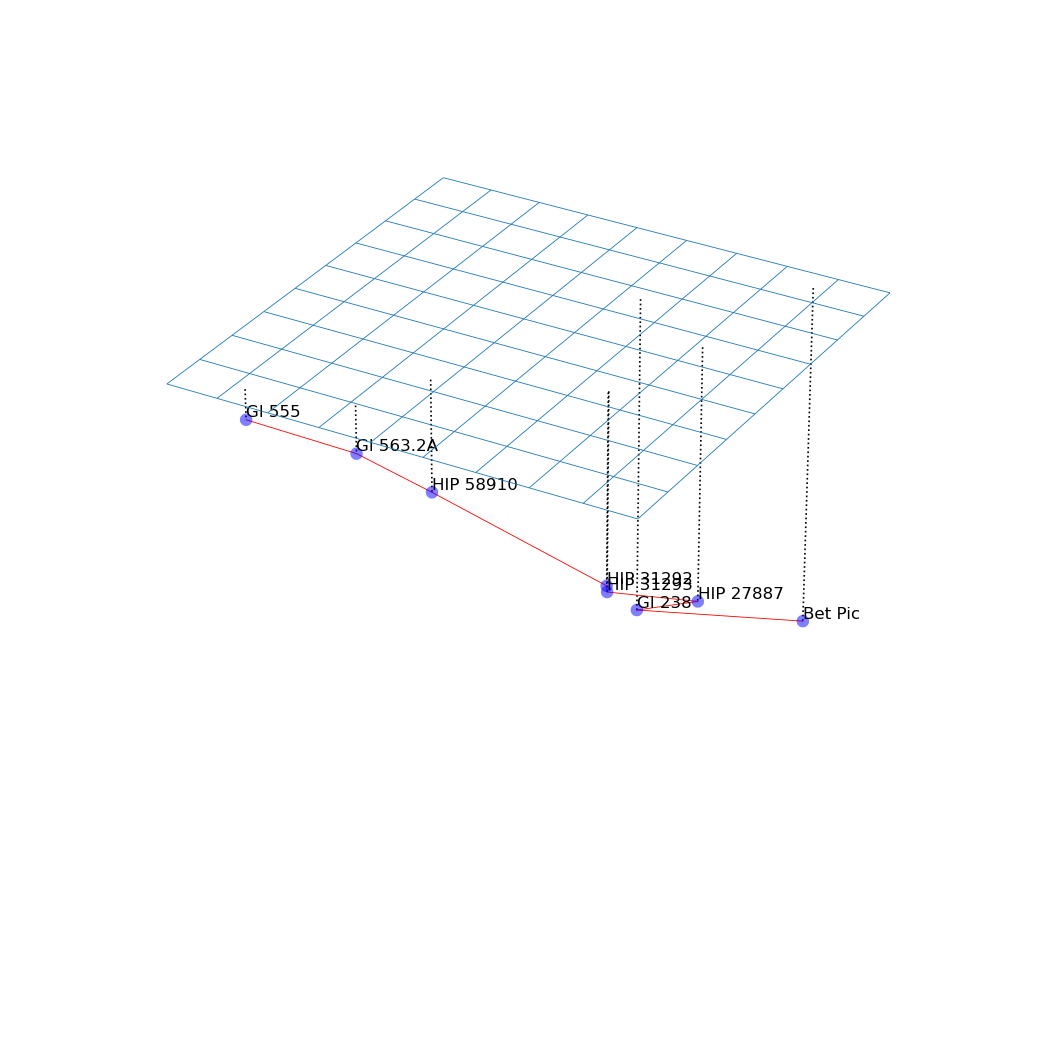

The file beside this chart, header and first rows:
0.68, 12.20, -15.12, Bet Pic
-1.26, 8.50, -14.03, Gl 238
0.17, 6.49, -11.26, HIP 27887
-0.33, 2.21, -8.74, HIP 31293
-0.32, 2.13, -8.41, HIP 31292
-2.59, -0.05, -4.87, HIP 58910
-3.09, -2.82, -2.05, Gl 563.2A
-4.63, -3.69, -1.31, Gl 555
